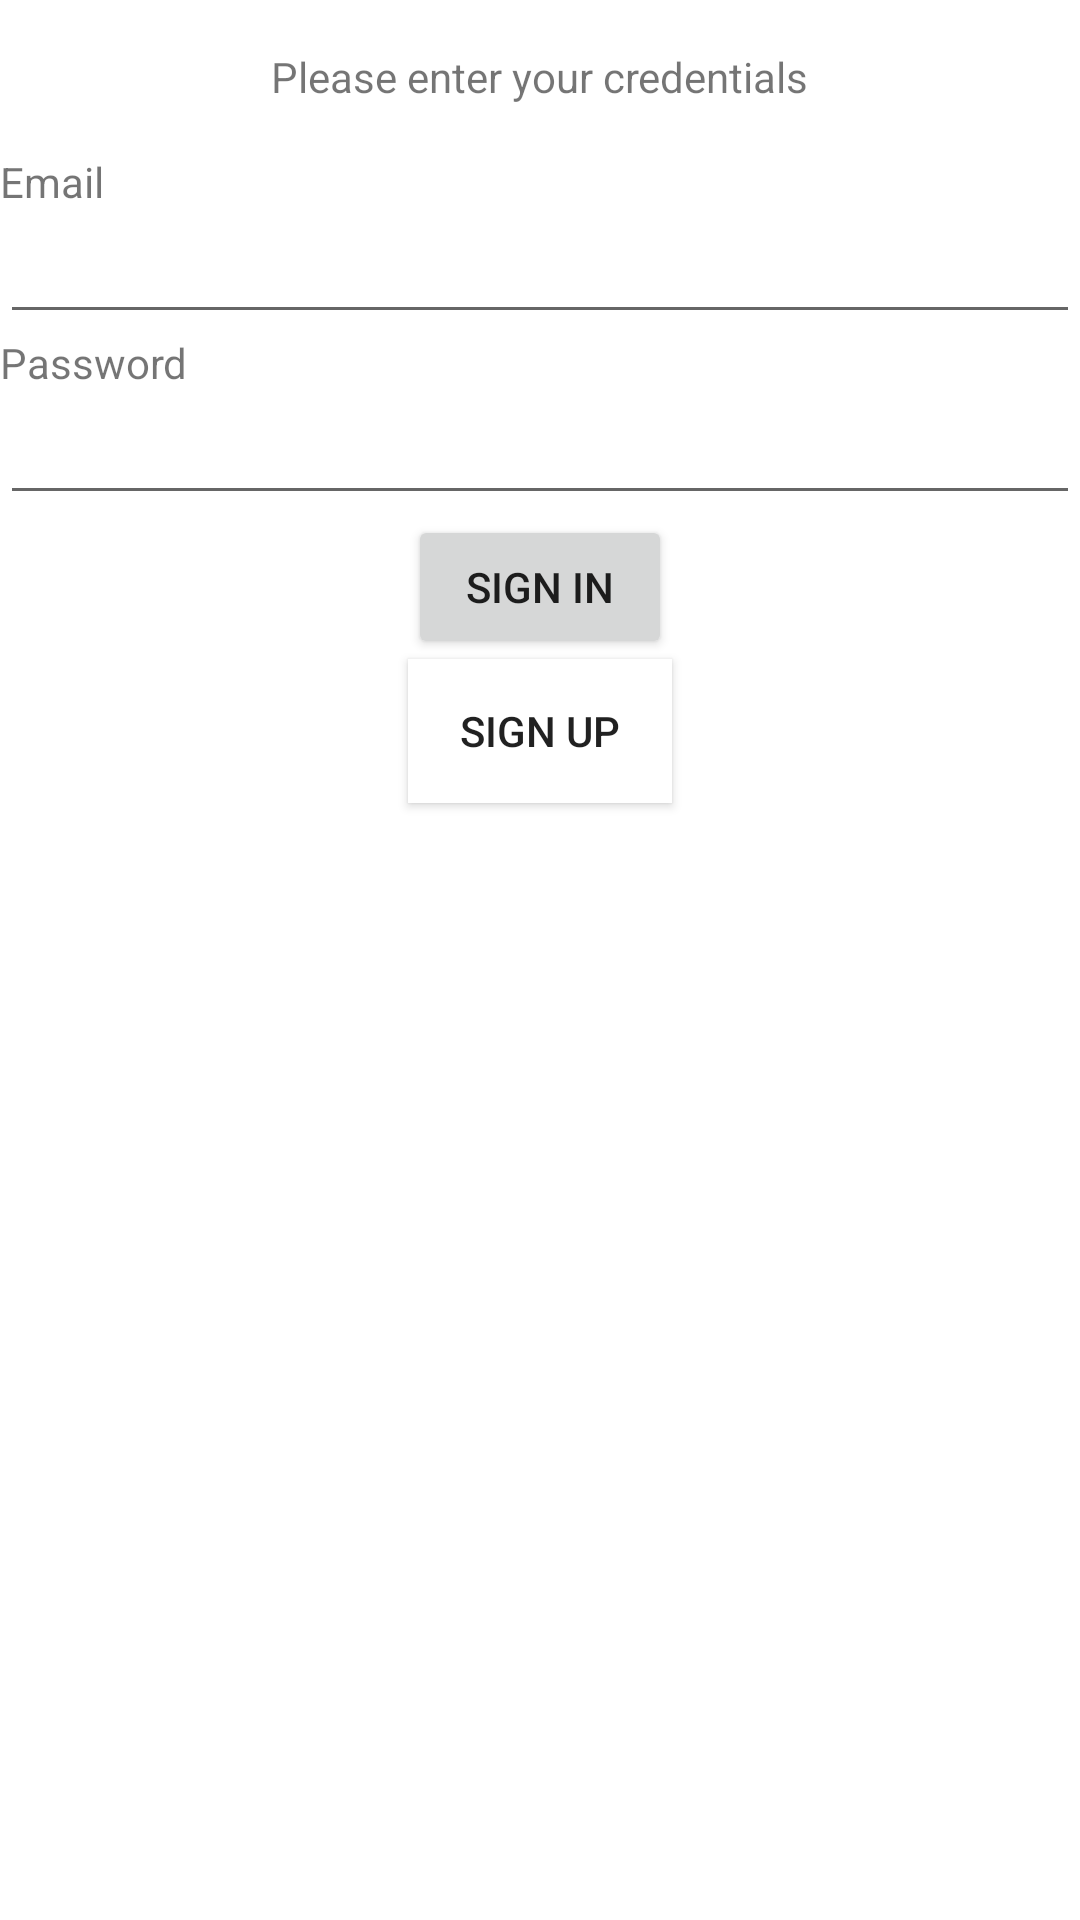

The Android layout XML behind this screen, and the referenced resources:
<!-- AndroidManifest.xml: application theme Theme.Packager -->
<!-- res/layout/activity_login.xml -->
<?xml version="1.0" encoding="utf-8"?>
<LinearLayout xmlns:android="http://schemas.android.com/apk/res/android"
    xmlns:tools="http://schemas.android.com/tools"
    android:layout_width="match_parent"
    android:layout_height="match_parent"
    android:layout_margin="16dp"
    android:orientation="vertical"
    tools:context=".login.LoginActivity">

    <TextView
        android:layout_width="wrap_content"
        android:layout_height="wrap_content"
        android:layout_gravity="center"
        android:layout_margin="16dp"
        android:text="@string/please_enter_your_credentials" />

    <TextView
        android:id="@+id/etEmailAddress_label"
        android:layout_width="wrap_content"
        android:layout_height="wrap_content"
        android:text="@string/email" />

    <EditText
        android:id="@+id/etEmailAddress"
        android:layout_width="match_parent"
        android:layout_height="wrap_content"
        android:autofillHints=""
        android:inputType="textEmailAddress"
        tools:ignore="LabelFor,etEmailAddress_label" />

    <TextView
        android:id="@+id/etPassword_label"
        android:layout_width="wrap_content"
        android:layout_height="wrap_content"
        android:text="@string/password" />

    <EditText
        android:id="@+id/etPassword"
        android:layout_width="match_parent"
        android:layout_height="wrap_content"
        android:autofillHints=""
        android:inputType="textPassword"
        tools:ignore="LabelFor,etPassword_label" />

    <Button
        android:id="@+id/btnLogin"
        android:layout_width="wrap_content"
        android:layout_height="wrap_content"
        android:layout_gravity="center"
        android:text="@string/sign_in" />

    <Button
        android:id="@+id/btnSignUp"
        android:layout_width="wrap_content"
        android:layout_height="wrap_content"
        android:layout_gravity="center"
        android:background="#fff"
        android:text="@string/sign_up" />



</LinearLayout>
<!-- resources referenced by this layout -->
<resources>
  <string name="email">Email</string>
  <string name="password">Password</string>
  <string name="please_enter_your_credentials">Please enter your credentials</string>
  <string name="sign_in">Sign In</string>
  <string name="sign_up">Sign Up</string>
  <style name="Theme.Packager" parent="Theme.MaterialComponents.DayNight.DarkActionBar">
          
          <item name="colorPrimary">@color/purple_500</item>
          <item name="colorPrimaryVariant">@color/purple_700</item>
          <item name="colorOnPrimary">@color/white</item>
          
          <item name="colorSecondary">@color/teal_200</item>
          <item name="colorSecondaryVariant">@color/teal_700</item>
          <item name="colorOnSecondary">@color/black</item>
          
          <item name="android:statusBarColor" tools:targetApi="l">?attr/colorPrimaryVariant</item>
          
      </style>
  <!-- not gathered from this repository: default colours our renderer supplied (Android Studio template values) -->
  <color name="purple_500">#FF6200EE</color>
  <color name="purple_700">#FF3700B3</color>
  <color name="teal_200">#FF03DAC5</color>
  <color name="teal_700">#FF018786</color>
  <color name="black">#FF000000</color>
  <color name="white">#FFFFFFFF</color>
</resources>
